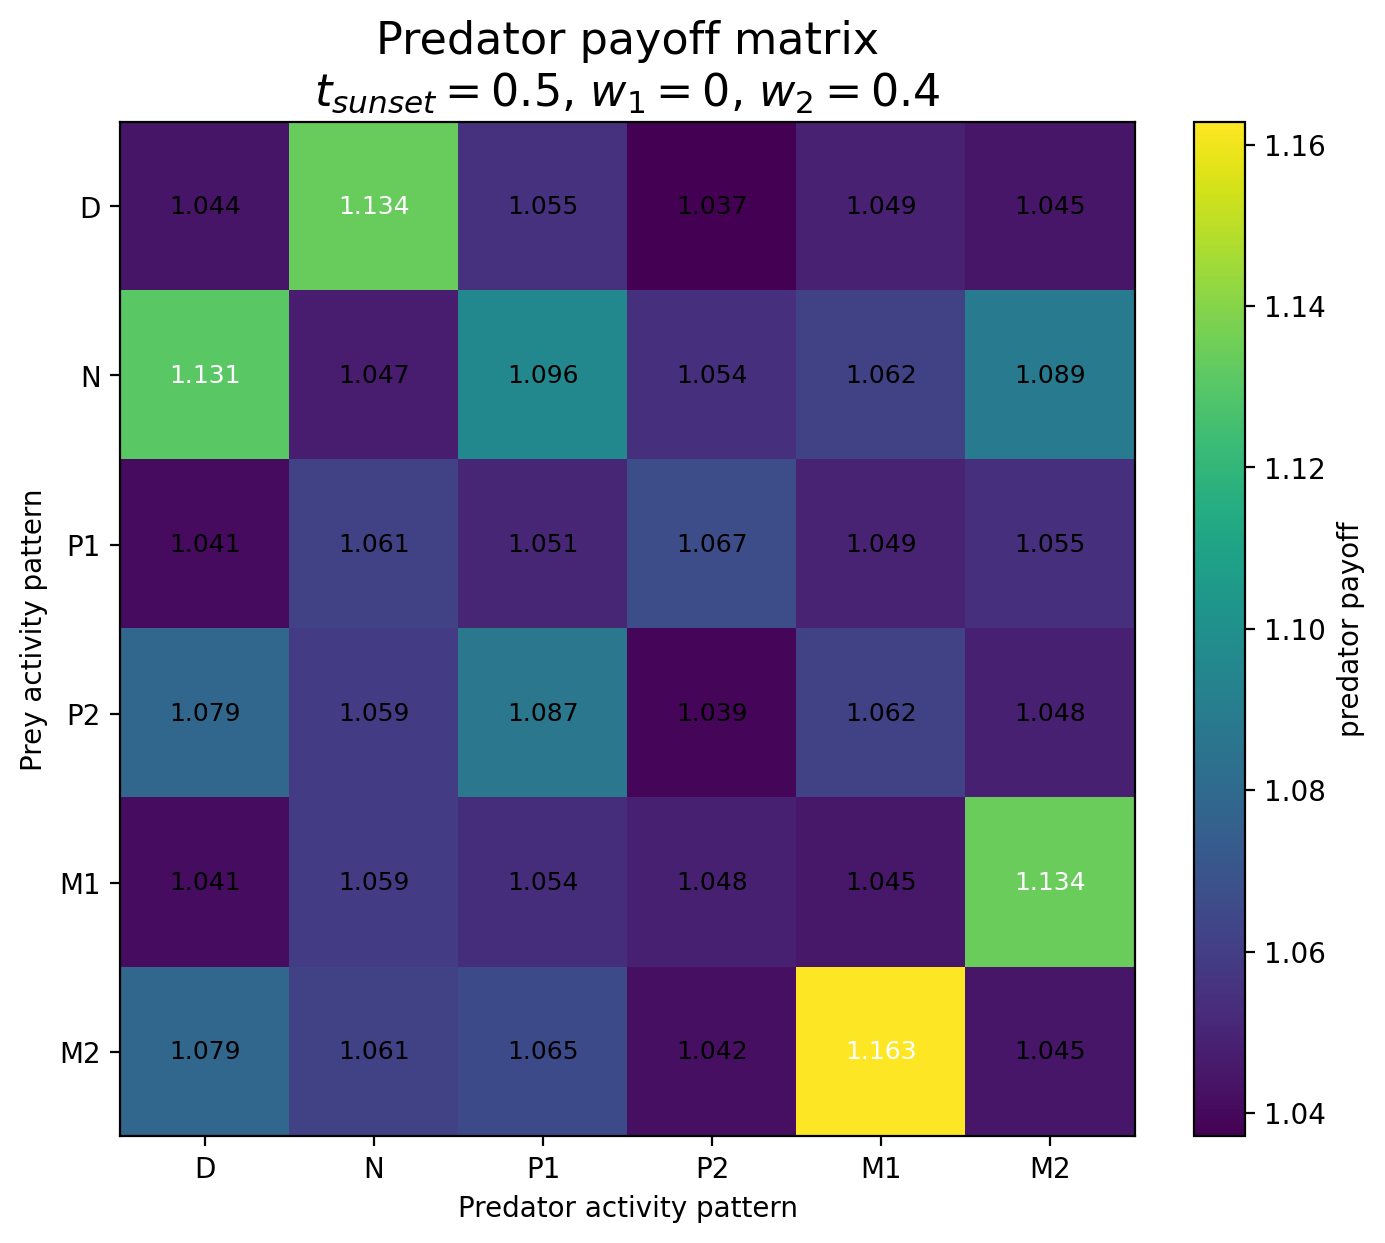

Values plotted in this chart, from the file beside it:
Prey / Predator, D, N, P1, P2, M1, M2
D, 1.044, 1.134, 1.055, 1.037, 1.049, 1.045
N, 1.131, 1.047, 1.096, 1.054, 1.062, 1.089
P1, 1.041, 1.061, 1.051, 1.067, 1.049, 1.055
P2, 1.079, 1.059, 1.087, 1.039, 1.062, 1.048
M1, 1.041, 1.059, 1.054, 1.048, 1.045, 1.134
M2, 1.079, 1.061, 1.065, 1.042, 1.163, 1.045
